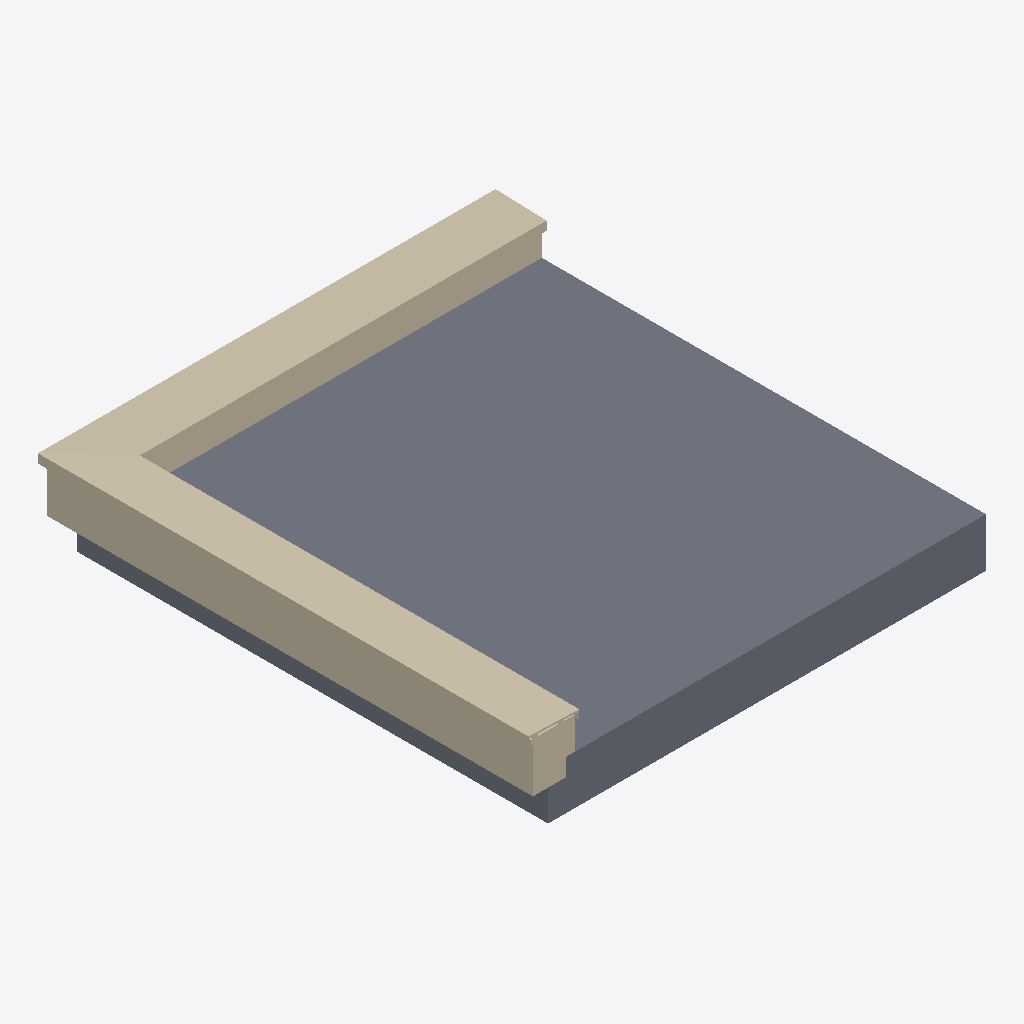
Isometric view of an IFC building model (IFC-SPF (STEP), schema IFC2X3, length unit metre), seen from the south-west, elements coloured by IFC class: 2 slabs (grey), 2 walls (beige).
Extent 5.2 m × 5.5 m × 1.0 m (x, y, z). Storeys (1): 0. Geschoss at 0.00 m. Elements (4): 2 IfcSlab, 2 IfcWall.

HEADER;
FILE_DESCRIPTION(('ViewDefinition [CoordinationView_V2.0, SurfaceGeometryAddOnView, QuantityTakeOffAddOnView, SpaceBoundary2ndLevelAddOnView]','Option [Drawing Scale: 100.000000]','Option [Global Unique Identifiers (GUID): Keep existing]','Option [Elements to export: Visible elements (on all stories)]','Option [Partial Structure Display: Entire Model]','[27 more]'),'2;1');
FILE_NAME('C:\\Users\\haral\\Desktop\\Attika.ifc','2019-11-13T13:50:11',('Architect'),('Building Designer Office'),'The EXPRESS Data Manager Version 5.02.0100.09 : ','IFC file generated by GRAPHISOFT ARCHICAD-64 22.','The authorising person');
FILE_SCHEMA(('IFC2X3'));
ENDSEC;
DATA;
#68=IFCPROJECT('344O7vICcwH8qAEnwJDjSU',#12,'Projekt',$,$,$,$,(#65,#244),#52);
#85=IFCSITE('20FpTZCqJy2vhVJYtjuIce',#12,'Gelände',$,$,#82,$,$,.ELEMENT.,(48,13,0,0),(16,22,0,0),156.68,$,$);
#118=IFCBUILDING('00tMo7QcxqWdIGvc4sMN2A',#12,'Gebäude',$,$,#116,$,$,.ELEMENT.,$,$,$);
#140=IFCBUILDINGSTOREY('2jkqT_bFr2PPoKaVDCZO3n',#12,'0. Geschoss',$,$,#138,$,$,.ELEMENT.,0.0);
#4616=IFCSLAB('1HMYH3HR18BhmqnurvRcz2',#12,'Decke-002',$,$,#4545,#4606,'515A2443-45B0-482E-BC34-C78D796E6F42',.FLOOR.);
#498=IFCWALL('0eEps2md92zfQ0W6s9tLR_',#12,'Wand-001',$,$,#481,#495,'283B3D82-C272-42F6-9680-806D89DD56FE');
#2524=IFCWALL('0Oe3fObdr0q8l85EKdHyqb',#12,'Wand-002',$,$,#2511,#2521,'18A03A58-967D-40D0-8BC8-14E52747CD25');
#265=IFCSLAB('0ZgRtrijT7AOaPbfvl3YYg',#12,'Decke-001',$,$,#163,#253,'23A9BDF5-B2D7-4729-8919-969E6F0E28AA',.FLOOR.);
ENDSEC;
